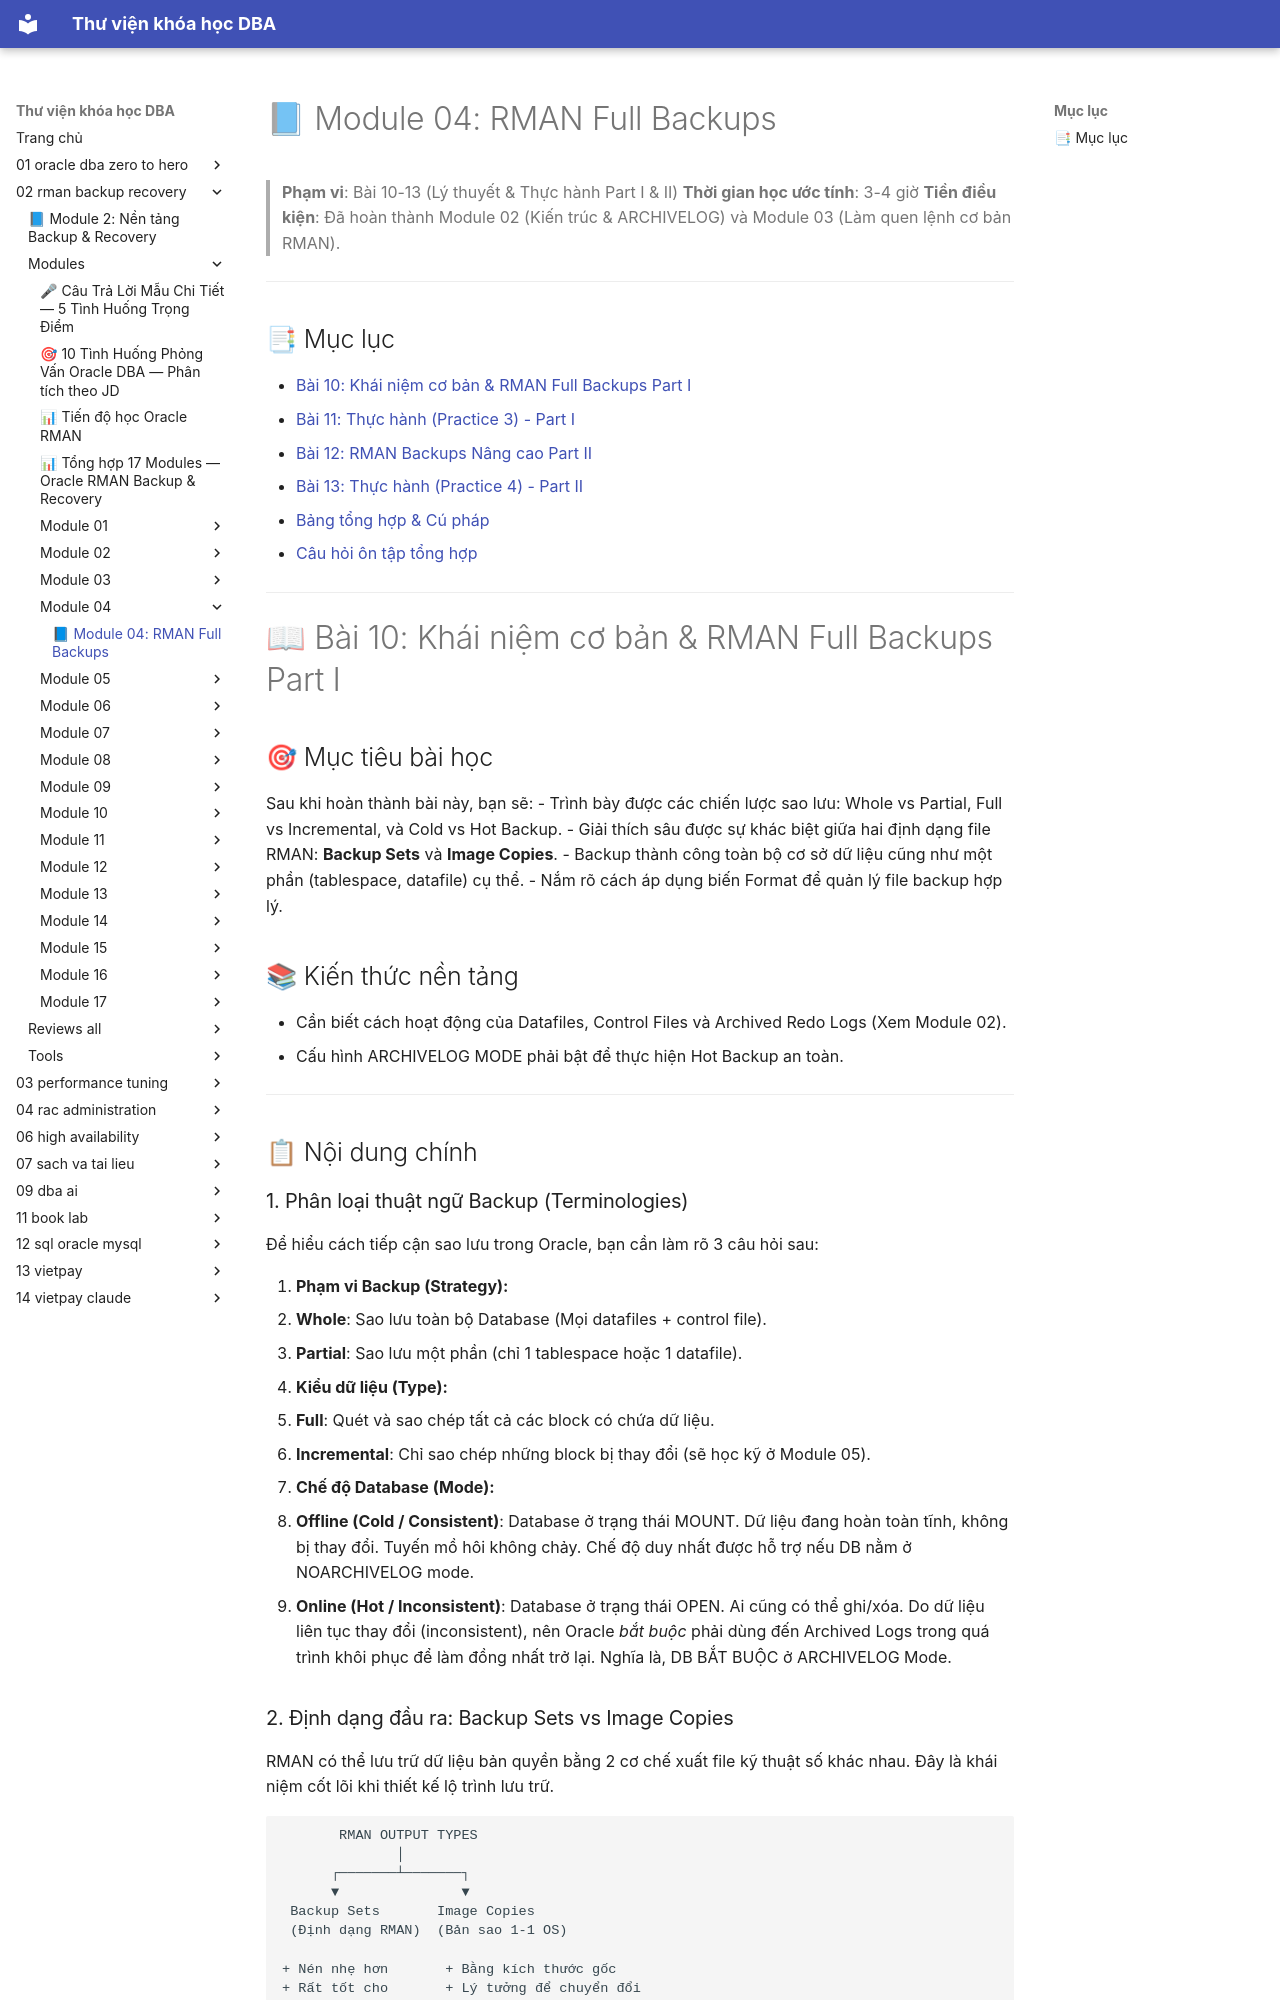

repository: quochuyag/MkDocs_local · page: 02-rman-backup-recovery/modules/module-04/module-04-guide/index.html · generator: mkdocs

---
title: '📘 Module 04: RMAN Full Backups'
course: 02-rman-backup-recovery
source: Oracle-Database-Backup-and-Recovery-using-RMAN/modules/module_04/module_04_guide.md
---

# 📘 Module 04: RMAN Full Backups

> **Phạm vi**: Bài 10-13 (Lý thuyết & Thực hành Part I & II)
> **Thời gian học ước tính**: 3-4 giờ
> **Tiền điều kiện**: Đã hoàn thành Module 02 (Kiến trúc & ARCHIVELOG) và Module 03 (Làm quen lệnh cơ bản RMAN).

---

## 📑 Mục lục

- [Bài 10: Khái niệm cơ bản & RMAN Full Backups Part I](#-bài-10-khái-niệm-cơ-bản--rman-full-backups-part-i)
- [Bài 11: Thực hành (Practice 3) - Part I](#-bài-11-thực-hành-practice-3---part-i)
- [Bài 12: RMAN Backups Nâng cao Part II](#-bài-12-rman-backups-nâng-cao-part-ii)
- [Bài 13: Thực hành (Practice 4) - Part II](#-bài-13-thực-hành-practice-4---part-ii)
- [Bảng tổng hợp & Cú pháp](#-bảng-tổng-hợp--cú-pháp)
- [Câu hỏi ôn tập tổng hợp](#-câu-hỏi-ôn-tập-tổng-hợp)

---

# 📖 Bài 10: Khái niệm cơ bản & RMAN Full Backups Part I

## 🎯 Mục tiêu bài học
Sau khi hoàn thành bài này, bạn sẽ:
- Trình bày được các chiến lược sao lưu: Whole vs Partial, Full vs Incremental, và Cold vs Hot Backup.
- Giải thích sâu được sự khác biệt giữa hai định dạng file RMAN: **Backup Sets** và **Image Copies**.
- Backup thành công toàn bộ cơ sở dữ liệu cũng như một phần (tablespace, datafile) cụ thể.
- Nắm rõ cách áp dụng biến Format để quản lý file backup hợp lý.

## 📚 Kiến thức nền tảng
- Cần biết cách hoạt động của Datafiles, Control Files và Archived Redo Logs (Xem Module 02).
- Cấu hình ARCHIVELOG MODE phải bật để thực hiện Hot Backup an toàn.

---

## 📋 Nội dung chính

### 1. Phân loại thuật ngữ Backup (Terminologies)

Để hiểu cách tiếp cận sao lưu trong Oracle, bạn cần làm rõ 3 câu hỏi sau:

1. **Phạm vi Backup (Strategy):**
   - **Whole**: Sao lưu toàn bộ Database (Mọi datafiles + control file).
   - **Partial**: Sao lưu một phần (chỉ 1 tablespace hoặc 1 datafile).

2. **Kiểu dữ liệu (Type):**
   - **Full**: Quét và sao chép tất cả các block có chứa dữ liệu.
   - **Incremental**: Chỉ sao chép những block bị thay đổi (sẽ học kỹ ở Module 05).

3. **Chế độ Database (Mode):**
   - **Offline (Cold / Consistent)**: Database ở trạng thái MOUNT. Dữ liệu đang hoàn toàn tĩnh, không bị thay đổi. Tuyến mồ hôi không chảy. Chế độ duy nhất được hỗ trợ nếu DB nằm ở NOARCHIVELOG mode.
   - **Online (Hot / Inconsistent)**: Database ở trạng thái OPEN. Ai cũng có thể ghi/xóa. Do dữ liệu liên tục thay đổi (inconsistent), nên Oracle *bắt buộc* phải dùng đến Archived Logs trong quá trình khôi phục để làm đồng nhất trở lại. Nghĩa là, DB BẮT BUỘC ở ARCHIVELOG Mode.
